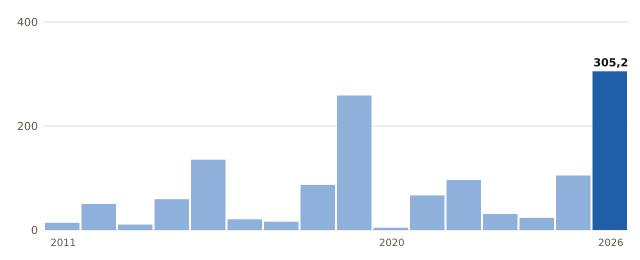

Source data for this figure (header and first rows):
anio, valor
2011, 13.8
2012, 50.2
2013, 10.4
2014, 59.2
2015, 135.1
2016, 20.5
2017, 16.0
2018, 86.8
2019, 258.6
2020, 4.3
2021, 66.6
2022, 96.0
2023, 30.7
2024, 23.3
2025, 104.9
2026, 305.2
